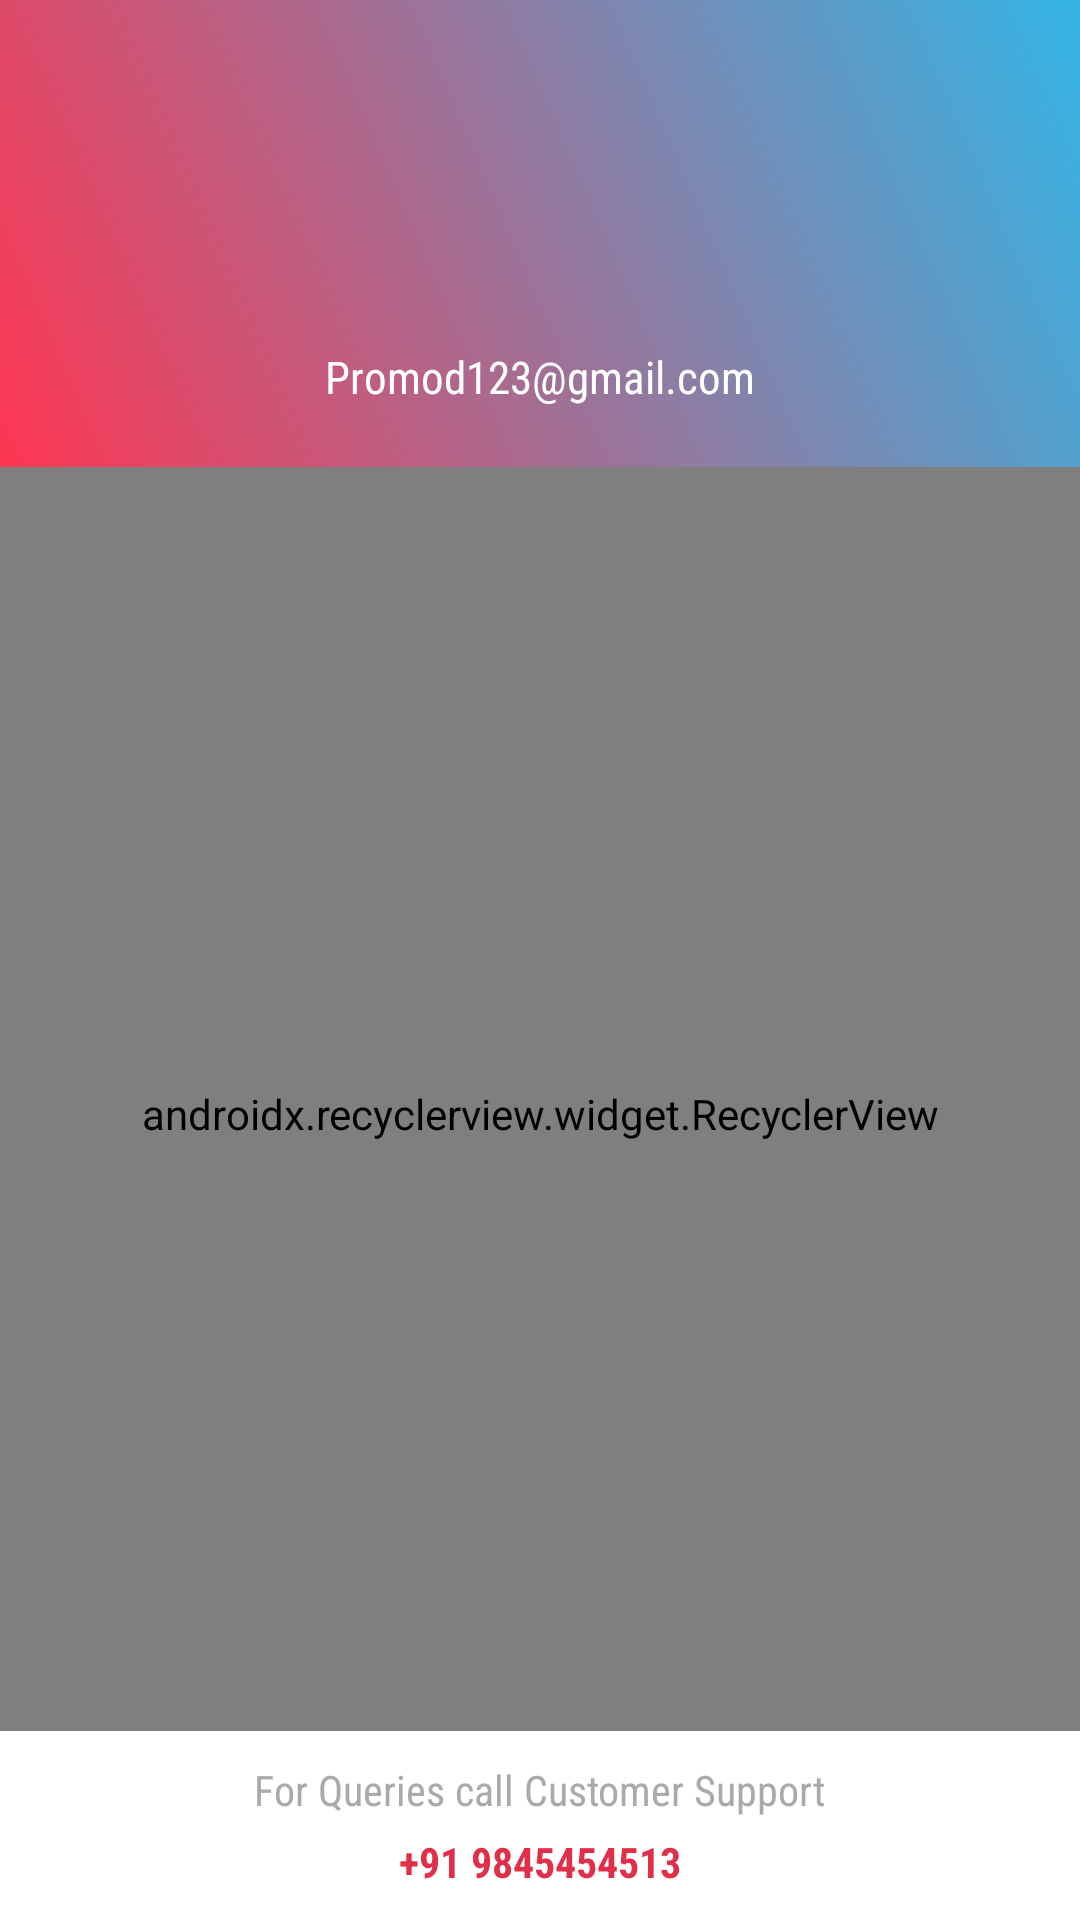

Here is an Android app screen rendered from its layout file. Give the layout XML and the strings, colors and styles it references.
<!-- AndroidManifest.xml: application theme AppTheme.NoActionBar -->
<!-- res/layout/fragment_drawer.xml -->
<?xml version="1.0" encoding="utf-8"?>

<RelativeLayout xmlns:android="http://schemas.android.com/apk/res/android"
    xmlns:app="http://schemas.android.com/apk/res-auto"
    xmlns:tools="http://schemas.android.com/tools"
    android:layout_width="match_parent"
    android:layout_height="match_parent"
    android:background="@android:color/white"
    tools:context=".drawer.DrawerFragment">

    <LinearLayout
        android:id="@+id/header"
        android:layout_width="match_parent"
        android:layout_height="wrap_content"
        android:background="@drawable/gradient_corner"
        android:gravity="center"
        android:orientation="vertical">

        <ImageView
            android:layout_width="70dp"
            android:layout_height="70dp"
            android:layout_gravity="center"
            android:layout_marginTop="10dp"
            android:background="@mipmap/user_big_icon"
            android:scaleType="fitXY" />

        <TextView
            android:id="@+id/navName"
            android:layout_width="wrap_content"
            android:layout_height="wrap_content"
            android:layout_marginTop="10dp"
            android:layout_marginBottom="5dp"
            android:fontFamily="sans-serif-condensed"
            android:text=""
            android:textColor="@android:color/white"
            android:textSize="15sp"
            android:textStyle="bold" />

        <TextView
            android:id="@+id/navEmailId"
            android:layout_width="wrap_content"
            android:layout_height="wrap_content"
            android:layout_marginBottom="20dp"
            android:fontFamily="sans-serif-condensed"
            android:text="Promod123@gmail.com"
            android:textColor="@android:color/white"
            android:textSize="15sp" />

    </LinearLayout>

    <android.support.v7.widget.RecyclerView
        android:id="@+id/recycler_view"
        android:layout_width="match_parent"
        android:layout_height="match_parent"
        android:layout_below="@+id/header"
        android:orientation="vertical"
        android:paddingTop="10dp"
        app:layoutManager="android.support.v7.widget.LinearLayoutManager"
        android:layout_above="@+id/tv_supp_txt"
        app:layout_behavior="@string/appbar_scrolling_view_behavior"
        app:spanCount="1" />

    <TextView
        android:id="@+id/tv_supp_txt"
        android:layout_width="wrap_content"
        android:layout_height="wrap_content"
        android:layout_above="@+id/tv_ph"
        android:layout_centerHorizontal="true"
        android:layout_marginTop="10dp"
        android:layout_marginBottom="5dp"
        android:fontFamily="sans-serif-condensed"
        android:text="For Queries call Customer Support"
        android:textColor="@android:color/darker_gray" />

    <TextView
        android:id="@+id/tv_ph"
        android:layout_width="wrap_content"
        android:layout_height="wrap_content"
        android:layout_alignParentBottom="true"
        android:layout_centerHorizontal="true"
        android:layout_marginBottom="10dp"
        android:fontFamily="sans-serif-condensed"
        android:text="+91 9845454513"
        android:textColor="@color/colorPrimaryDark"
        android:textStyle="bold" />

</RelativeLayout>
<!-- resources referenced by this layout -->
<resources>
  <color name="colorPrimaryDark">#e02f49</color>
  <!-- drawable gradient_corner (drawable) -->
  <?xml version="1.0" encoding="utf-8"?>
  <shape xmlns:android="http://schemas.android.com/apk/res/android">
  
      <gradient
          android:angle="225"
          android:endColor="@color/colorPrimary"
          android:startColor="@android:color/holo_blue_light" />
  
  </shape>
  <style name="AppTheme.NoActionBar">
          <item name="windowActionBar">false</item>
          <item name="windowNoTitle">true</item>
      </style>
  <color name="colorPrimary">#fe3652</color>
</resources>
